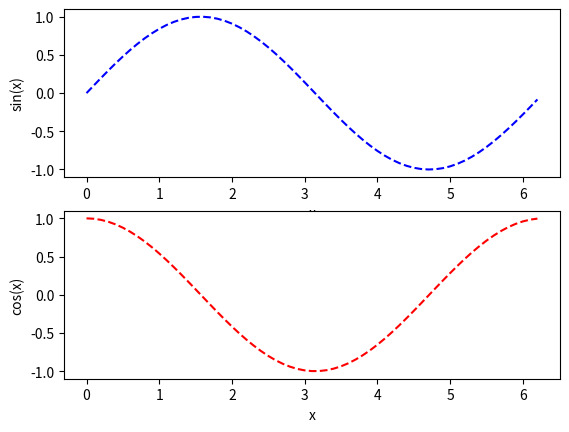

Reproduce this figure in Python.
import matplotlib.pyplot as plt
import numpy as np

fig = plt.figure()

# # 2행 1열의 첫번째
# ax1 = fig.add_subplot(2,1,1)
# # 2행 1열의 두번째
# ax2 = fig.add_subplot(2,1,2)
#
# x = range(1,100)
# y = [z*z for z in x]
# ax1.plot(x,y)
# ax2.bar(x,y)
# plt.show()


# # 1행2열의 첫번째
# ax3 = fig.add_subplot(1,2,1)
# # 1행2열의 두번째
# ax4 = fig.add_subplot(1,2,2)
# plt.show()

x = np.arange(0.0 , 2*np.pi, 0.1)
sin_y = np.sin(x)
cos_y = np.cos(x)

ax1 = fig.add_subplot(2,1,1)
ax2 = fig.add_subplot(2,1,2)

ax1.plot(x,sin_y,'b--')
ax2.plot(x,cos_y,'r--')

ax1.set_xlabel('x')
ax1.set_ylabel('sin(x)')

ax2.set_xlabel('x')
ax2.set_ylabel('cos(x)')

plt.show()